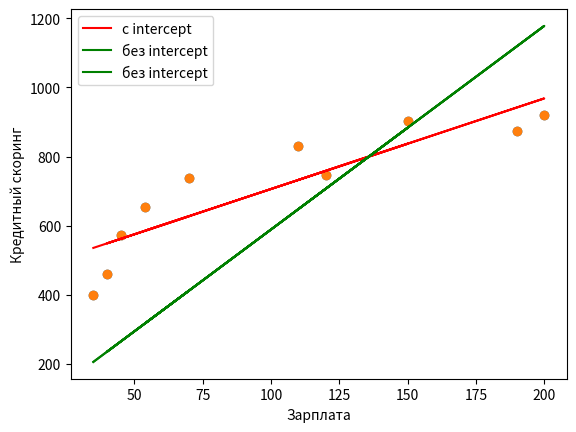

Python code for this plot:
import numpy as np

zp = np.array([35, 45, 190, 200, 40, 70, 54, 150, 120, 110])
ks = np.array([401, 574, 874, 919, 459, 739, 653, 902, 746, 832])

b_with_intercept = np.cov(zp, ks, ddof=0)[0, 1] / np.var(zp, ddof=0)
a_with_intercept = np.mean(ks) - b_with_intercept * np.mean(zp)

b_without_intercept = np.sum(zp * ks) / np.sum(zp ** 2)

print(f"Коэффициент наклона с intercept: {b_with_intercept: .2f}")
print(f"Коэффициент пересечения с осью y: {a_with_intercept: .2f}")

print(f"Коэффициент наклона без intercept: {b_without_intercept: .2f}")

import matplotlib.pyplot as plt

plt.scatter(zp, ks)

plt.plot(zp, b_with_intercept * zp + a_with_intercept,
         color='red', label='с intercept')

plt.plot(zp, b_without_intercept * zp, color='green', label='без intercept')

plt.xlabel('Зарплата')
plt.ylabel('Кредитный скоринг')
plt.legend()
plt.show()

def gradient_descent(x, y, alpha=0.0001, iterations=1000):
    w = 0
    n = len(x)

    for i in range(iterations):
        y_pred = w * x
        error = y - y_pred
        w += alpha * (1 / n) * np.sum(error * x)

    return w

b_without_intercept = gradient_descent(zp, ks)

print("Коэффициент линейной регрессии без intercept:", b_without_intercept)

plt.scatter(zp, ks)

plt.plot(zp, b_without_intercept * zp, color='green', label='без intercept')

plt.xlabel('Зарплата')
plt.ylabel('Кредитный скоринг')
plt.legend()
plt.show()